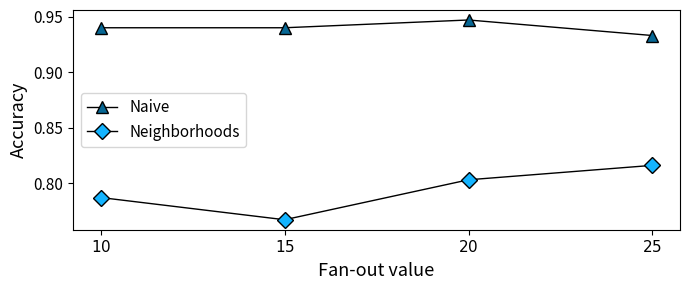

Reproduce this figure in Python. (Note: this script raises an exception after producing the figure.)
import numpy as np
import matplotlib.pyplot as plt
import sys

mydpi = 300

pltsize = (7, 3)

naive_accuracy = [.94, .94, .947, .933 ]
neighborhoods_accuracy = [.787, .767, .803, .816]
Time = [ 39.11, 48.99, 70.05, 100]

N = len(neighborhoods_accuracy)
index = np.arange(N)  # the x locations for the groups

fig, ax = plt.subplots(figsize=pltsize)
# ax2 = ax.twinx()  # instantiate a second axes that shares the same x-axis

ax.set_xticks(index)
ax.set_xlabel('Fan-out value', fontsize=13)
ax.set_xticklabels(['$10$', '$15$', '$20$', '$25$'], fontsize=11)

ax.tick_params(axis='both', which='major', labelsize=11)
ax.tick_params(axis='both', which='minor', labelsize=11)

l1 = ax.plot(index, naive_accuracy, linestyle='solid', color='black', markerfacecolor='#076794', marker='^', linewidth=1, markersize=8)
l2 = ax.plot(index, neighborhoods_accuracy, linestyle='solid', color='black', markerfacecolor='#14b4ff', marker='D', linewidth=1, markersize=8)

ax.set_ylabel('Accuracy', fontsize=13)
# ax.set_ylim([0.5, 0.9])

# l3 = ax2.plot(index, Time, linestyle='solid', color='black', markerfacecolor='xkcd:grey', marker='s', linewidth=1, markersize=8)
# ax2.set_ylabel('Time (sec.)', fontsize=13)
# # ax2.set_yscale('log')
#
# ax2.tick_params(axis='both', which='major', labelsize=11)
# ax2.tick_params(axis='both', which='minor', labelsize=11)
# ax2.set_ylim([25, 200])


ax.legend((l1[0], l2[0]), ['Naive', 'Neighborhoods'], fontsize=11, ncol=1, loc='center left')
# ax.legend((l1[0], l2[0]), ['Naive', 'Neighborhoods'], fontsize=11, ncol=2, bbox_to_anchor=(0, 1.02, 1, 0.2), loc='lower center')


plt.tight_layout()
plt.savefig('../images/fanout.png', dpi=mydpi, bbox_inches='tight', pad_inches=0.03)
